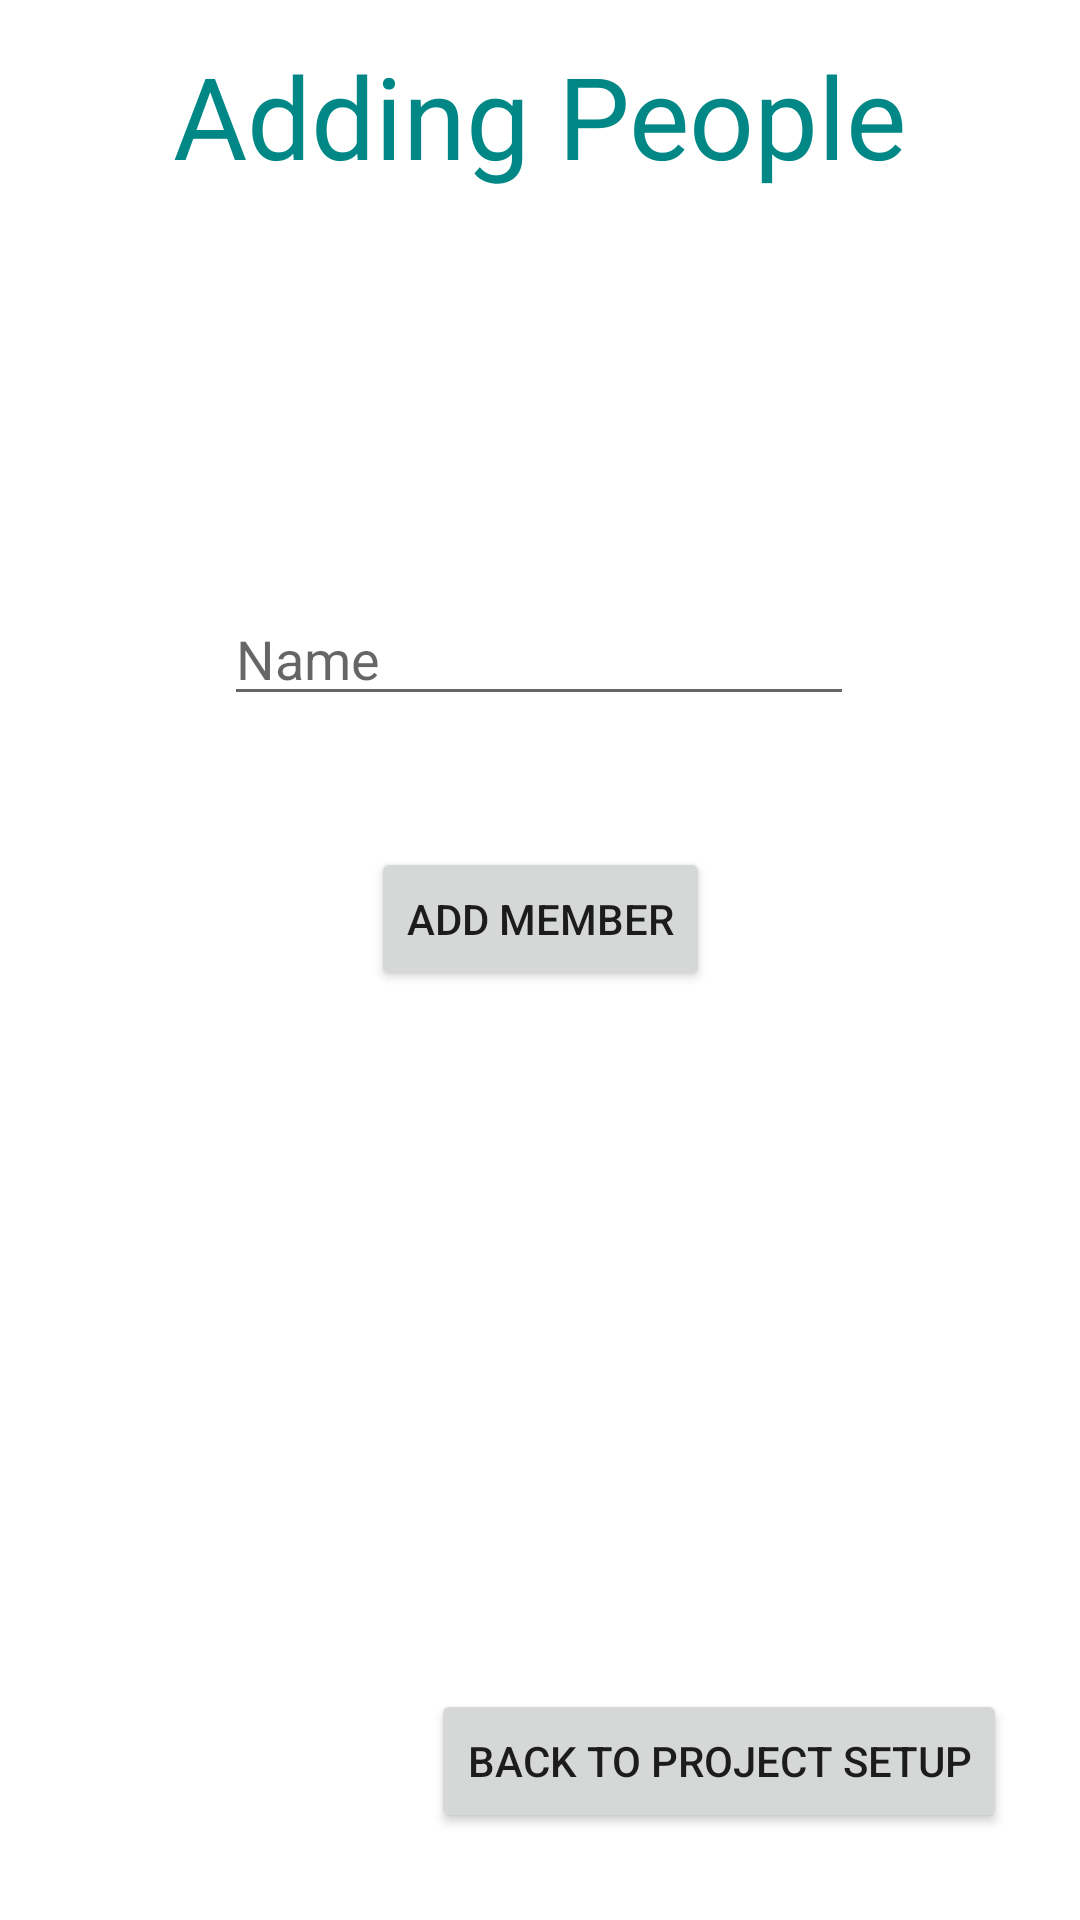

Reconstruct the res/layout file that produces this screen, plus the resources it refers to.
<!-- AndroidManifest.xml: application theme Theme.ProjectManagement -->
<!-- res/layout/activity_adding_people_screen.xml -->
<?xml version="1.0" encoding="utf-8"?>

<androidx.constraintlayout.widget.ConstraintLayout xmlns:android="http://schemas.android.com/apk/res/android"
    xmlns:app="http://schemas.android.com/apk/res-auto"
    xmlns:tools="http://schemas.android.com/tools"
    android:layout_width="match_parent"
    android:layout_height="match_parent"
    tools:context=".AddingPeopleScreen">

    <TextView
        android:id="@+id/screenTitle"
        android:layout_width="wrap_content"
        android:layout_height="wrap_content"
        android:text="Adding People"
        android:textSize="38dp"
        android:textColor="@color/teal_700"
        app:layout_constraintBottom_toBottomOf="parent"
        app:layout_constraintEnd_toEndOf="parent"
        app:layout_constraintStart_toStartOf="parent"
        app:layout_constraintTop_toTopOf="parent"
        app:layout_constraintVertical_bias="0.022" />

    <EditText
        android:id="@+id/name"
        android:layout_width="wrap_content"
        android:layout_height="wrap_content"
        android:ems="10"
        android:inputType="textPersonName"
        android:hint="Name"
        app:layout_constraintBottom_toBottomOf="parent"
        app:layout_constraintEnd_toEndOf="parent"
        app:layout_constraintHorizontal_bias="0.497"
        app:layout_constraintStart_toStartOf="parent"
        app:layout_constraintTop_toBottomOf="@+id/screenTitle"
        app:layout_constraintVertical_bias="0.25" />

    <Button
        android:id="@+id/addPeople"
        android:layout_width="wrap_content"
        android:layout_height="wrap_content"
        android:text="Add Member"
        app:layout_constraintBottom_toBottomOf="parent"
        app:layout_constraintEnd_toEndOf="parent"
        app:layout_constraintStart_toStartOf="parent"
        app:layout_constraintTop_toBottomOf="@+id/name"
        app:layout_constraintVertical_bias="0.124" />

    <Button
        android:id="@+id/back"
        android:layout_width="wrap_content"
        android:layout_height="wrap_content"
        android:text="Back to Project Setup"
        app:layout_constraintBottom_toBottomOf="parent"
        app:layout_constraintEnd_toEndOf="parent"
        app:layout_constraintHorizontal_bias="0.855"
        app:layout_constraintStart_toStartOf="parent"
        app:layout_constraintTop_toBottomOf="@+id/addPeople"
        app:layout_constraintVertical_bias="0.889" />

</androidx.constraintlayout.widget.ConstraintLayout>
<!-- resources referenced by this layout -->
<resources>
  <style name="Theme.ProjectManagement" parent="Theme.MaterialComponents.DayNight.DarkActionBar">
          
          <item name="colorPrimary">@color/purple_500</item>
          <item name="colorPrimaryVariant">@color/purple_700</item>
          <item name="colorOnPrimary">@color/white</item>
          
          <item name="colorSecondary">@color/teal_200</item>
          <item name="colorSecondaryVariant">@color/teal_700</item>
          <item name="colorOnSecondary">@color/black</item>
          
          <item name="android:statusBarColor" tools:targetApi="l">?attr/colorPrimaryVariant</item>
          
      </style>
  <!-- not gathered from this repository: default colours our renderer supplied (Android Studio template values) -->
  <color name="purple_500">#FF6200EE</color>
  <color name="purple_700">#FF3700B3</color>
  <color name="teal_200">#FF03DAC5</color>
  <color name="teal_700">#FF018786</color>
  <color name="black">#FF000000</color>
  <color name="white">#FFFFFFFF</color>
</resources>
